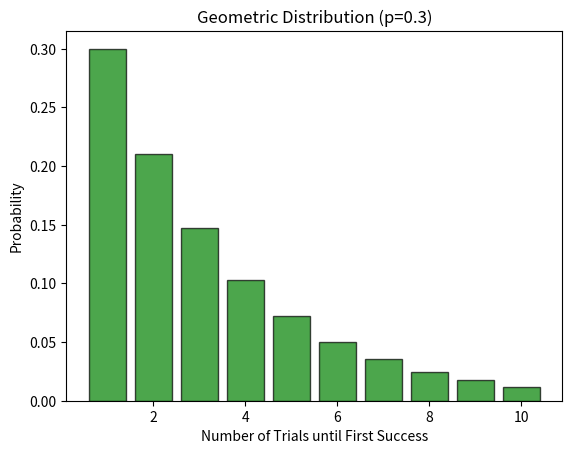

The script that saved this image:
import numpy as np
import matplotlib.pyplot as plt
from scipy.stats import geom

# Define the parameter for the geometric distribution (probability of success on each trial)
p = 0.3

# Create a geometric distribution
dist = geom(p)

# Generate values for the x-axis (number of trials until the first success)
x = np.arange(1, 11)

# Calculate the probability mass function (PMF) for each x value
pmf_values = dist.pmf(x)

# Plot the PMF
plt.bar(x, pmf_values, align='center', alpha=0.7, color='green', edgecolor='black')

# Set plot labels and title
plt.title(f'Geometric Distribution (p={p})')
plt.xlabel('Number of Trials until First Success')
plt.ylabel('Probability')

# Show the plot
plt.show()

